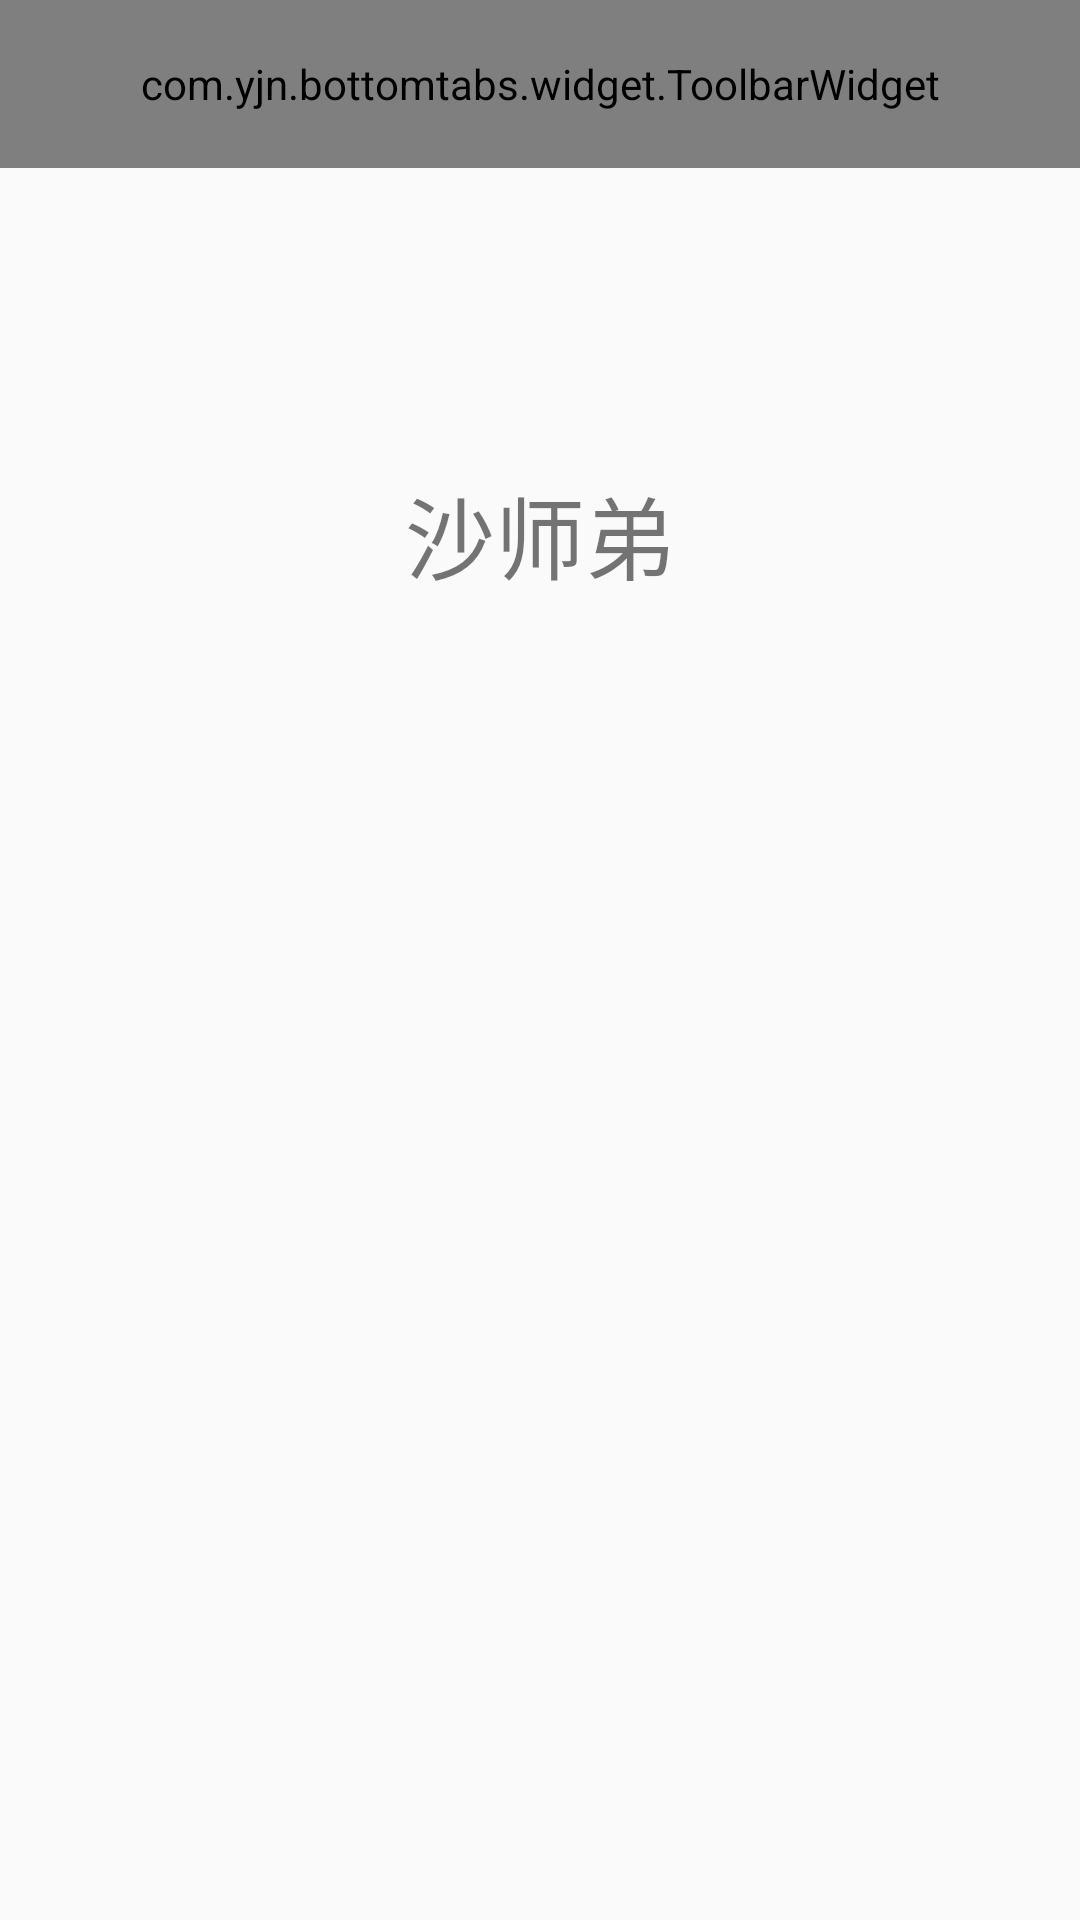

This screen was rendered from an Android layout file. Write that file and the resources it references.
<!-- AndroidManifest.xml: application theme AppTheme -->
<!-- res/layout/fragment_four.xml -->
<?xml version="1.0" encoding="utf-8"?>
<LinearLayout xmlns:android="http://schemas.android.com/apk/res/android"
    xmlns:custom="http://schemas.android.com/apk/res-auto"
    android:layout_width="match_parent"
    android:layout_height="match_parent"
    android:orientation="vertical">

    <com.yjn.bottomtabs.widget.ToolbarWidget
        android:id="@+id/toolbar_p"
        android:layout_width="match_parent"
        android:layout_height="?attr/actionBarSize"
        android:background="@color/colorPrimary"
        custom:title="@string/reminder"
        custom:titleTextColor="@color/white" />

    <TextView
        android:layout_width="wrap_content"
        android:layout_height="wrap_content"
        android:layout_gravity="center"
        android:layout_marginTop="100dp"
        android:text="沙师弟"
        android:textSize="30sp" />

</LinearLayout>
<!-- resources referenced by this layout -->
<resources>
  <color name="colorPrimary">#ed4333</color>
  <color name="white">#FFFFFF</color>
  <string name="reminder">Reminder</string>
  <style name="AppTheme" parent="@style/BaseAppTheme" />
  <style name="BaseAppTheme" parent="Theme.AppCompat.Light.NoActionBar">
          <item name="colorPrimary">@color/colorPrimary</item>
          <item name="colorPrimaryDark">@color/colorPrimaryDark</item>
      </style>
  <color name="colorPrimaryDark">#b53125</color>
</resources>
